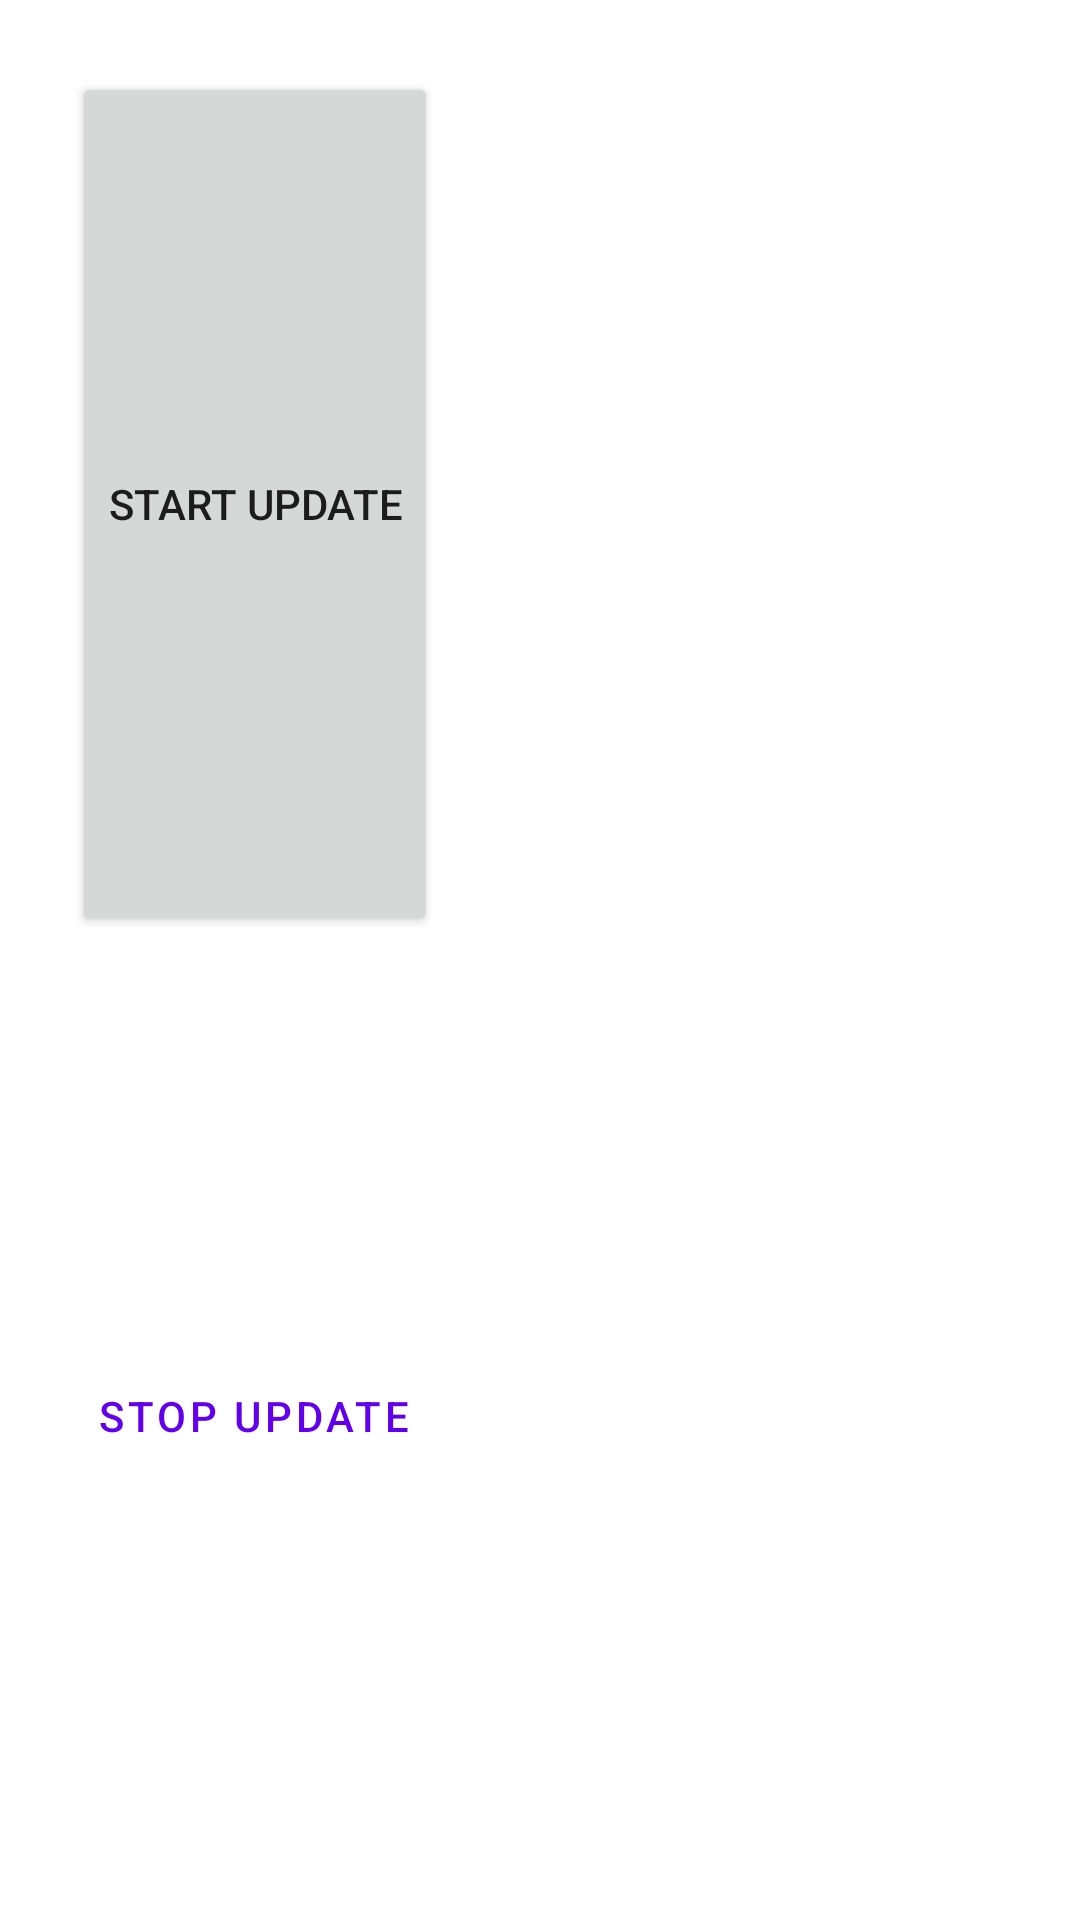

Android layout source for this screen:
<!-- AndroidManifest.xml: application theme Theme.Mywidgets -->
<!-- res/layout/activity_main.xml -->
<?xml version="1.0" encoding="utf-8"?>
<LinearLayout xmlns:android="http://schemas.android.com/apk/res/android"
    xmlns:tools="http://schemas.android.com/tools"
    android:layout_width="match_parent"
    android:layout_height="match_parent"
    android:orientation="vertical"
    android:padding="16dp"
    tools:context=".MainActivity">

    <Button
        android:id="@+id/btn_start"
        android:layout_width="wrap_content"
        android:layout_height="wrap_content"
        android:layout_margin="8dp"
        android:layout_weight="1"
        android:text="@string/start_update" />

    <Button
        android:id="@+id/btn_stop"
        style="?android:attr/buttonBarButtonStyle"
        android:layout_width="wrap_content"
        android:layout_height="wrap_content"
        android:layout_margin="8dp"
        android:layout_weight="1"
        android:text="@string/stop_update" />

</LinearLayout>
<!-- resources referenced by this layout -->
<resources>
  <string name="start_update">START UPDATE</string>
  <string name="stop_update">STOP UPDATE</string>
  <style name="Theme.Mywidgets" parent="Theme.MaterialComponents.DayNight.DarkActionBar">
          
          <item name="colorPrimary">@color/purple_500</item>
          <item name="colorPrimaryVariant">@color/purple_700</item>
          <item name="colorOnPrimary">@color/white</item>
          
          <item name="colorSecondary">@color/teal_200</item>
          <item name="colorSecondaryVariant">@color/teal_700</item>
          <item name="colorOnSecondary">@color/black</item>
          
          <item name="android:statusBarColor" tools:targetApi="l">?attr/colorPrimaryVariant</item>
          
      </style>
  <!-- not gathered from this repository: default colours our renderer supplied (Android Studio template values) -->
  <color name="purple_500">#FF6200EE</color>
  <color name="purple_700">#FF3700B3</color>
  <color name="teal_200">#FF03DAC5</color>
  <color name="teal_700">#FF018786</color>
  <color name="black">#FF000000</color>
  <color name="white">#FFFFFFFF</color>
</resources>
